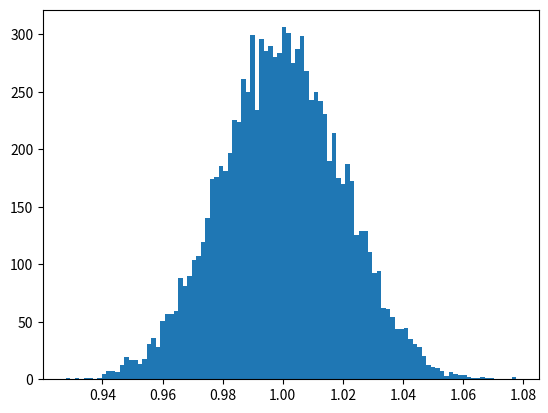

The script that saved this image:
import random

import matplotlib.pyplot as plt

plt.hist([random.gauss(1.0, 0.02) for _ in range(10000)], bins=100)
plt.show()
